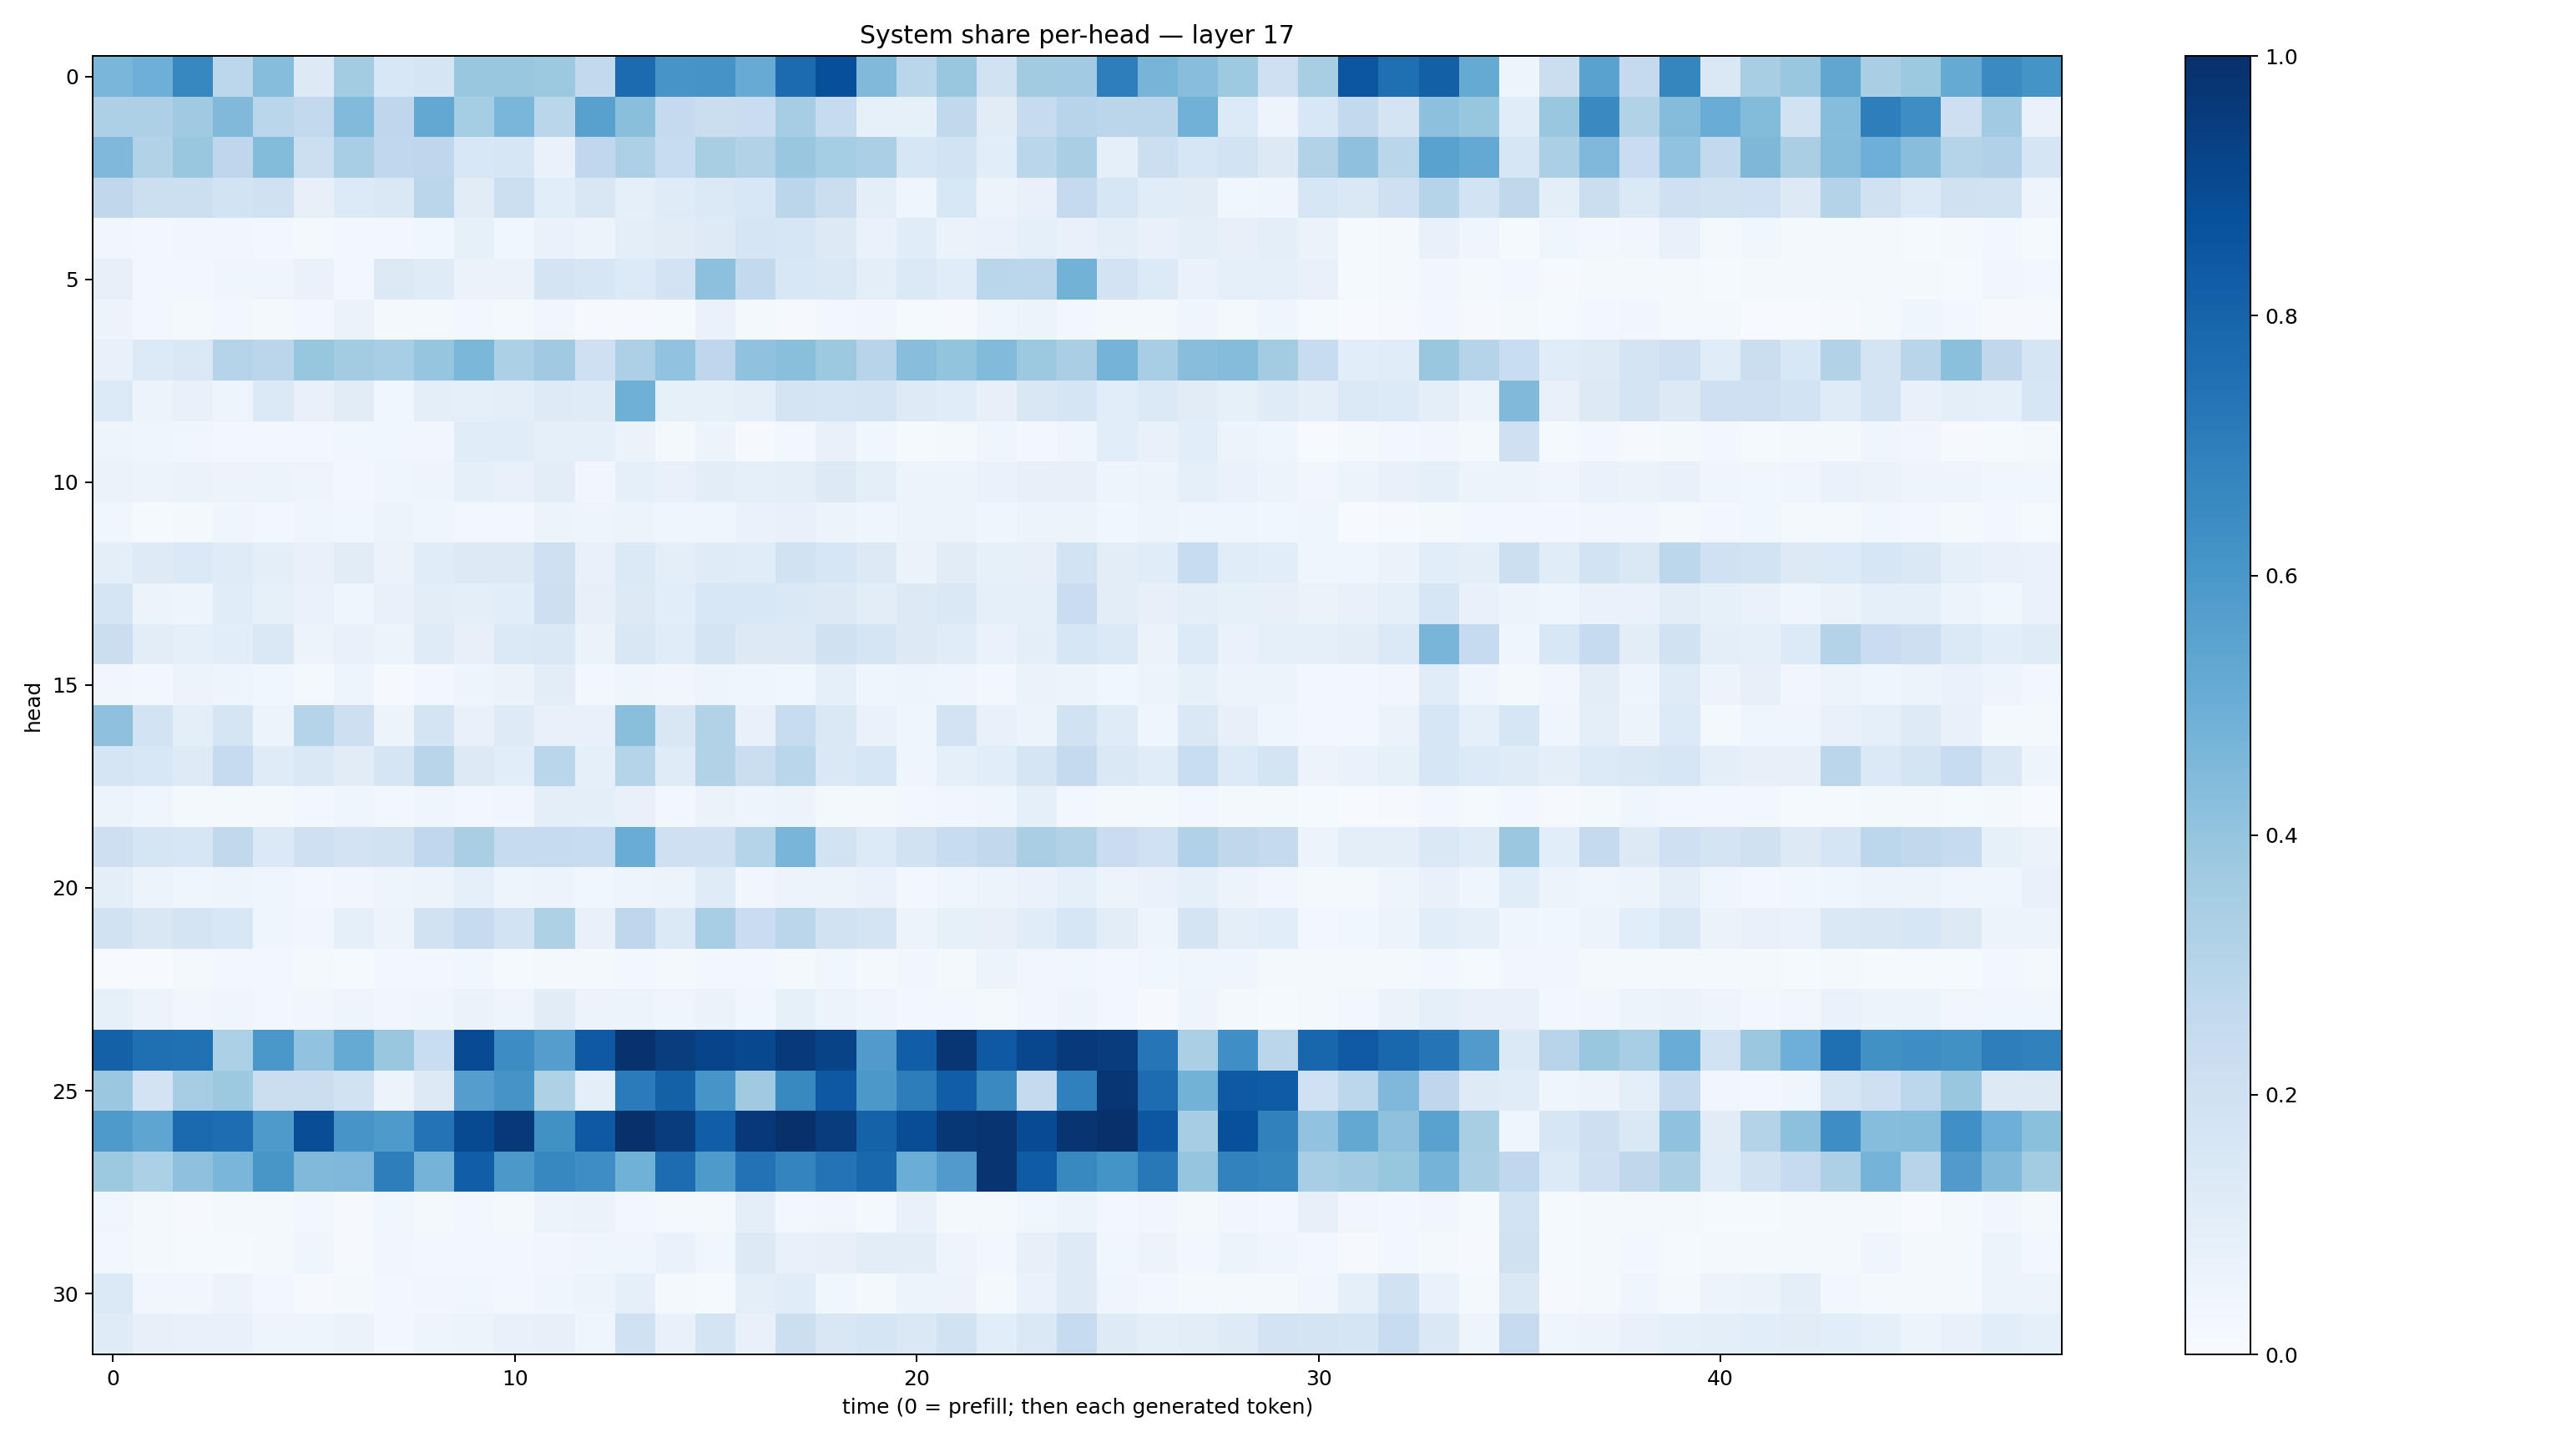

The data file committed next to this chart (first rows):
0.46392167, 0.49518493, 0.66634864, 0.28097084, 0.43081847, 0.12675773, 0.35845014, 0.15294105, 0.16756365, 0.38405707, 0.3881669, 0.37869814, 0.25961927, 0.7718013, 0.6059012, 0.60999817, 0.5089209, 0.7699866, 0.88224685, 0.44710377, 0.2852824, 0.39026624, 0.19248356, 0.36143592
0.3244, 0.3256, 0.3687, 0.4465, 0.2874, 0.2601, 0.4437, 0.2745, 0.5236, 0.354, 0.4638, 0.2852, 0.5566, 0.4233, 0.2503, 0.2236, 0.2299, 0.3482, 0.2499, 0.08251, 0.08534, 0.2623, 0.1094, 0.2446
0.4519, 0.3151, 0.3859, 0.2748, 0.4393, 0.2163, 0.344, 0.2691, 0.2766, 0.1539, 0.1579, 0.06916, 0.2676, 0.3258, 0.2415, 0.3399, 0.3111, 0.3872, 0.3527, 0.3326, 0.1622, 0.1855, 0.107, 0.2877
0.2717, 0.2176, 0.2172, 0.1848, 0.1964, 0.08181, 0.136, 0.1429, 0.2834, 0.1102, 0.2183, 0.107, 0.1522, 0.09099, 0.1196, 0.1398, 0.1558, 0.2816, 0.2257, 0.09611, 0.03973, 0.1556, 0.05113, 0.07075
0.03438, 0.03048, 0.03209, 0.03252, 0.02896, 0.01794, 0.02374, 0.02649, 0.03877, 0.08322, 0.03519, 0.06805, 0.05096, 0.098, 0.1124, 0.1226, 0.1655, 0.159, 0.1317, 0.06792, 0.1144, 0.06518, 0.06778, 0.09324
0.07969, 0.02788, 0.02555, 0.04415, 0.04562, 0.0665, 0.03035, 0.1317, 0.1207, 0.06629, 0.06623, 0.1737, 0.1581, 0.1366, 0.1818, 0.4158, 0.2583, 0.1559, 0.148, 0.09816, 0.1375, 0.1161, 0.2858, 0.2786
0.05517, 0.0291, 0.02344, 0.02851, 0.01695, 0.0247, 0.06486, 0.01736, 0.02151, 0.02527, 0.01979, 0.03182, 0.009555, 0.01169, 0.01358, 0.06643, 0.01644, 0.0112, 0.02522, 0.03219, 0.01369, 0.008822, 0.03964, 0.05293
0.07549, 0.1362, 0.1408, 0.3033, 0.2841, 0.3938, 0.3558, 0.3441, 0.3956, 0.4608, 0.3315, 0.3676, 0.2034, 0.3274, 0.4041, 0.2756, 0.4094, 0.4235, 0.3752, 0.2939, 0.4279, 0.402, 0.445, 0.3778
0.1363, 0.05136, 0.07561, 0.04729, 0.139, 0.0721, 0.1115, 0.03707, 0.09454, 0.09023, 0.1001, 0.1243, 0.1178, 0.4885, 0.08365, 0.08273, 0.09638, 0.1724, 0.1651, 0.1728, 0.1229, 0.116, 0.07866, 0.1504
0.04902, 0.04075, 0.03578, 0.02359, 0.02369, 0.02662, 0.03798, 0.03678, 0.03439, 0.1149, 0.1151, 0.09142, 0.08625, 0.06409, 0.02225, 0.06064, 0.01051, 0.02518, 0.07429, 0.03617, 0.01214, 0.01822, 0.04659, 0.02927
0.06485, 0.05526, 0.06518, 0.05754, 0.06118, 0.04809, 0.02465, 0.04345, 0.04857, 0.0935, 0.0774, 0.1016, 0.03492, 0.08915, 0.07598, 0.1037, 0.08989, 0.09469, 0.1268, 0.09414, 0.06161, 0.05354, 0.06764, 0.08032
0.03881, 0.01535, 0.02213, 0.04452, 0.02681, 0.03912, 0.03667, 0.05785, 0.04269, 0.02521, 0.0249, 0.05914, 0.05041, 0.05462, 0.04007, 0.03956, 0.06978, 0.07794, 0.05139, 0.04363, 0.05761, 0.0567, 0.04138, 0.05372
0.09586, 0.1228, 0.1388, 0.121, 0.09411, 0.07172, 0.1107, 0.06636, 0.1149, 0.1299, 0.1276, 0.2064, 0.07043, 0.1396, 0.09498, 0.121, 0.116, 0.1931, 0.1569, 0.1327, 0.06314, 0.1107, 0.08353, 0.08034
0.1689, 0.05117, 0.04736, 0.1154, 0.08499, 0.0681, 0.04303, 0.07518, 0.1046, 0.09585, 0.1066, 0.2146, 0.07918, 0.1252, 0.1077, 0.1547, 0.1552, 0.1463, 0.1297, 0.1045, 0.1288, 0.1424, 0.08779, 0.09312
0.225, 0.1053, 0.08978, 0.1073, 0.1434, 0.0548, 0.07242, 0.05395, 0.1182, 0.07816, 0.1397, 0.1414, 0.06589, 0.1518, 0.1134, 0.1734, 0.127, 0.1271, 0.1975, 0.1701, 0.1262, 0.1137, 0.07022, 0.101
0.03479, 0.02797, 0.05698, 0.04776, 0.03854, 0.01647, 0.04835, 0.01139, 0.02383, 0.04857, 0.06595, 0.1045, 0.03013, 0.04238, 0.03181, 0.04863, 0.04173, 0.03575, 0.08598, 0.04359, 0.04689, 0.04049, 0.02761, 0.06575
0.411, 0.1865, 0.09579, 0.1678, 0.058, 0.3022, 0.2144, 0.05365, 0.1749, 0.07169, 0.1215, 0.07463, 0.07277, 0.4246, 0.1517, 0.3092, 0.07534, 0.2397, 0.1458, 0.06705, 0.04127, 0.1804, 0.07785, 0.05639
0.1705, 0.1546, 0.1241, 0.2462, 0.1185, 0.1471, 0.1111, 0.1653, 0.2929, 0.1297, 0.1091, 0.288, 0.08708, 0.2981, 0.1183, 0.3126, 0.2197, 0.2867, 0.1424, 0.164, 0.0427, 0.08818, 0.1072, 0.1707
0.0531, 0.04059, 0.01896, 0.01881, 0.02153, 0.0297, 0.04566, 0.02623, 0.04326, 0.03112, 0.03283, 0.09583, 0.09449, 0.07194, 0.02955, 0.06276, 0.05001, 0.05297, 0.02278, 0.01932, 0.02675, 0.03252, 0.04589, 0.08857
0.2143, 0.1701, 0.1605, 0.2624, 0.1394, 0.2054, 0.1827, 0.1903, 0.2684, 0.3379, 0.2452, 0.2465, 0.2347, 0.5043, 0.2067, 0.2058, 0.2998, 0.4683, 0.1848, 0.1338, 0.1887, 0.2358, 0.263, 0.3368
0.0996, 0.0522, 0.04452, 0.04926, 0.04014, 0.0296, 0.035, 0.04774, 0.05116, 0.08888, 0.04717, 0.05715, 0.03612, 0.04868, 0.05916, 0.1183, 0.03352, 0.05813, 0.05992, 0.06795, 0.02985, 0.04449, 0.05188, 0.06953
0.1879, 0.151, 0.1787, 0.1536, 0.04117, 0.03185, 0.08706, 0.05402, 0.1934, 0.2446, 0.186, 0.322, 0.07395, 0.2751, 0.1392, 0.3457, 0.2298, 0.2829, 0.1896, 0.1774, 0.05909, 0.0844, 0.07919, 0.1167
0.007755, 0.005602, 0.02194, 0.02989, 0.02931, 0.01966, 0.0146, 0.02398, 0.02551, 0.03835, 0.01271, 0.02164, 0.01745, 0.02552, 0.02091, 0.0273, 0.02428, 0.02233, 0.03696, 0.01656, 0.03504, 0.01766, 0.05371, 0.03452
0.08378, 0.05221, 0.03167, 0.03961, 0.02778, 0.03345, 0.04888, 0.0317, 0.04654, 0.06543, 0.04824, 0.1095, 0.05598, 0.05369, 0.04039, 0.06419, 0.03668, 0.08554, 0.05224, 0.03958, 0.02613, 0.03093, 0.02073, 0.03165
0.81, 0.7548, 0.7539, 0.3287, 0.5999, 0.4024, 0.5174, 0.3839, 0.2321, 0.8924, 0.6407, 0.5692, 0.8424, 0.9883, 0.9466, 0.9185, 0.9042, 0.9646, 0.9256, 0.5794, 0.8221, 0.9749, 0.8422, 0.907
0.3814, 0.1825, 0.3478, 0.3789, 0.2225, 0.2255, 0.1914, 0.0543, 0.1327, 0.5665, 0.6097, 0.3232, 0.09697, 0.7077, 0.8103, 0.6069, 0.3692, 0.6573, 0.8469, 0.597, 0.7007, 0.822, 0.654, 0.2509
0.5885, 0.5391, 0.7767, 0.7645, 0.5867, 0.8839, 0.6057, 0.5868, 0.7411, 0.8967, 0.9659, 0.6257, 0.8418, 0.995, 0.9502, 0.8206, 0.9653, 0.9962, 0.9519, 0.8075, 0.8838, 0.9724, 0.9824, 0.8913
0.3772, 0.3285, 0.4102, 0.463, 0.6023, 0.4461, 0.4505, 0.6983, 0.4749, 0.8205, 0.5938, 0.6676, 0.6374, 0.4874, 0.7692, 0.5877, 0.7422, 0.6731, 0.7416, 0.7862, 0.5002, 0.5786, 0.9829, 0.8314
0.03761, 0.01756, 0.01012, 0.01794, 0.01856, 0.02972, 0.01039, 0.03631, 0.02125, 0.02747, 0.01954, 0.05308, 0.06565, 0.02869, 0.01925, 0.02093, 0.09873, 0.03028, 0.03441, 0.02326, 0.07548, 0.02186, 0.01934, 0.03682
0.03057, 0.01653, 0.01562, 0.0143, 0.01675, 0.04156, 0.009833, 0.03368, 0.0269, 0.02421, 0.02443, 0.03474, 0.04166, 0.04011, 0.06759, 0.03751, 0.1264, 0.07613, 0.07941, 0.1042, 0.103, 0.04997, 0.02587, 0.07962
0.139, 0.03434, 0.03412, 0.05479, 0.03026, 0.0108, 0.0217, 0.03016, 0.03495, 0.03578, 0.02377, 0.04073, 0.06227, 0.08919, 0.01679, 0.01306, 0.09468, 0.1161, 0.03744, 0.0228, 0.05382, 0.05768, 0.01661, 0.07005
0.1195, 0.08052, 0.07481, 0.07763, 0.0488, 0.04712, 0.06639, 0.02984, 0.04801, 0.05818, 0.07749, 0.07932, 0.04265, 0.2005, 0.07809, 0.1746, 0.07416, 0.2164, 0.1519, 0.1689, 0.1459, 0.1941, 0.1092, 0.1451
